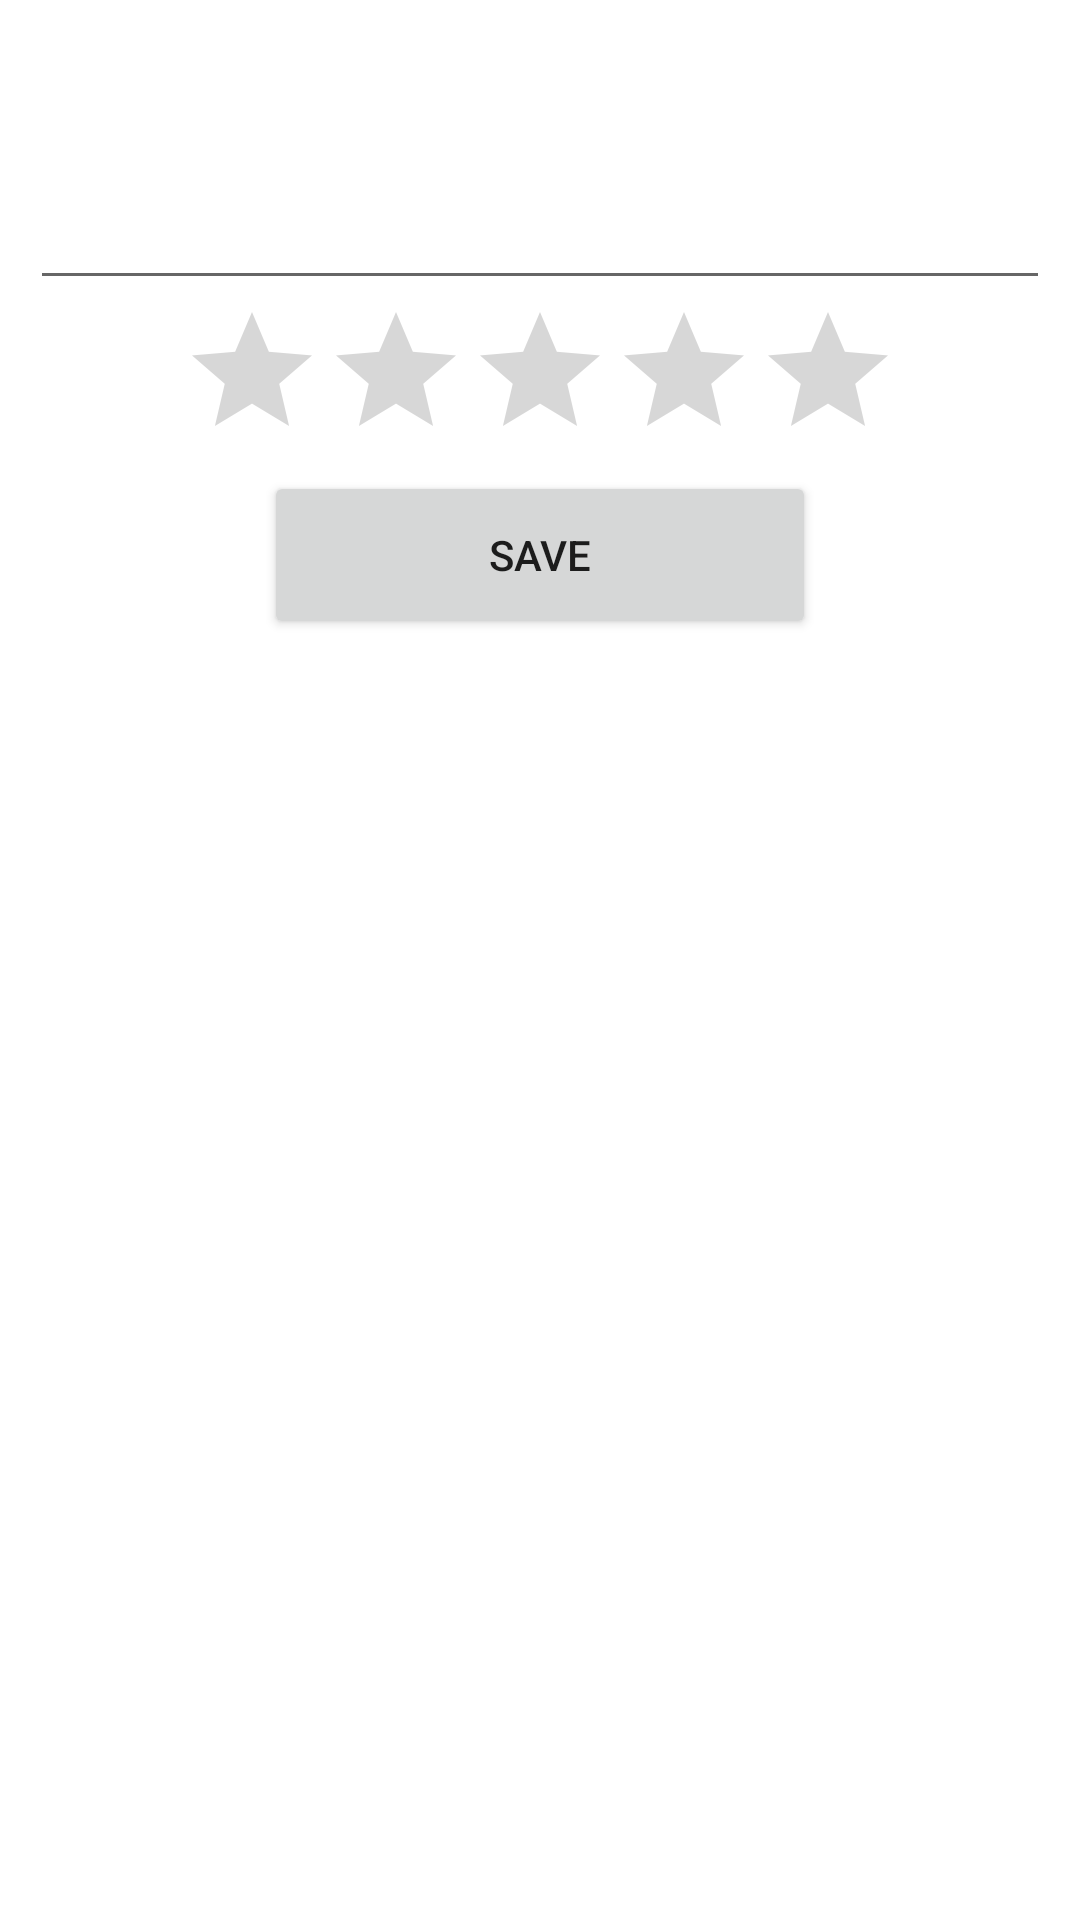

Here is an Android app screen rendered from its layout file. Give the layout XML and the strings, colors and styles it references.
<!-- AndroidManifest.xml: application theme Theme.RatingApp -->
<!-- res/layout/activity_main.xml -->
<?xml version="1.0" encoding="utf-8"?>
<LinearLayout xmlns:android="http://schemas.android.com/apk/res/android"
    xmlns:app="http://schemas.android.com/apk/res-auto"
    xmlns:tools="http://schemas.android.com/tools"
    android:layout_width="match_parent"
    android:layout_height="match_parent"
    android:orientation="vertical"
    tools:context=".MainActivity">

    <EditText
        android:id="@+id/ratingText"
        android:layout_width="match_parent"
        android:layout_height="100dp"
        android:layout_marginStart="10dp"
        android:layout_marginEnd="10dp"
        android:ems="10"
        android:inputType="textPersonName"
        android:padding="10dp" />

    <RatingBar
        android:id="@+id/ratingBar"
        android:layout_width="wrap_content"
        android:layout_height="wrap_content"
        android:layout_gravity="center"
        android:max="5"
        android:stepSize="0.5" />

    <Button
        android:id="@+id/saveButton"
        android:layout_width="184dp"
        android:layout_height="56dp"
        android:layout_gravity="center"
        android:text="@string/save" />

    <ListView
        android:id="@+id/listView"
        android:layout_width="match_parent"
        android:layout_height="match_parent" />

</LinearLayout>
<!-- resources referenced by this layout -->
<resources>
  <string name="save">Save</string>
  <style name="Theme.RatingApp" parent="Theme.MaterialComponents.DayNight.DarkActionBar">
          
          <item name="colorPrimary">@color/bg_primary</item>
          <item name="colorPrimaryVariant">@color/bg_main</item>
          <item name="colorOnPrimary">@color/bg_accent</item>
          
          <item name="colorSecondary">@color/teal_200</item>
          <item name="colorSecondaryVariant">@color/teal_700</item>
          <item name="colorOnSecondary">@color/black</item>
          
          <item name="android:statusBarColor" tools:targetApi="l">?attr/colorPrimaryVariant</item>
          
      </style>
  <color name="bg_primary">#DC9E89</color>
  <color name="bg_main">#DCD5D5</color>
  <color name="bg_accent">#F6F4F4</color>
  <color name="teal_200">#FF03DAC5</color>
  <color name="teal_700">#FF018786</color>
  <color name="black">#FF000000</color>
</resources>
